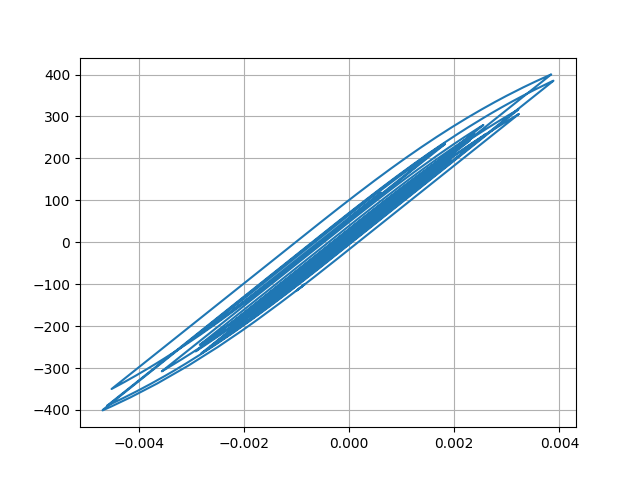

Data behind this chart, as committed beside it:
Desplacment, Force
0.0, 0.0
7.098892511662961e-06, 0.7099
2.1902672098383415e-05, 2.19
3.307680102516759e-05, 3.308
3.415533107138994e-05, 3.415
2.608946249813387e-05, 2.609
1.549193688754424e-05, 1.549
1.0084898881741425e-05, 1.008
1.3174028704303431e-05, 1.317
2.2536191063995933e-05, 2.254
3.26275399744013e-05, 3.263
3.7968615644898626e-05, 3.797
3.6397892920489675e-05, 3.64
3.0931395905239154e-05, 3.093
2.8758032701689197e-05, 2.876
3.552757210397623e-05, 3.553
5.144390182165563e-05, 5.144
7.149255367368332e-05, 7.149
8.873552049681726e-05, 8.873
9.76401147115458e-05, 9.763
9.544382776828903e-05, 9.543
8.487239218481373e-05, 8.486
7.221917332721842e-05, 7.221
6.326104749090802e-05, 6.325
5.930323764856043e-05, 5.929
5.8205971221395885e-05, 5.82
5.824582828355666e-05, 5.824
5.7572722075604953e-05, 5.756
5.5741330472786635e-05, 5.573
5.261211919909093e-05, 5.26
4.7333375496723886e-05, 4.732
4.015727098194072e-05, 4.015
3.328075477203014e-05, 3.327
2.803544560773207e-05, 2.803
2.2560684917214755e-05, 2.255
1.3343118273182483e-05, 1.333
-4.090895223080328e-06, -0.41
-3.046569891006445e-05, -3.047
-6.145442826796569e-05, -6.146
-9.027511734963146e-05, -9.028
-0.0001104, -11.04
-0.0001202, -12.02
-0.0001233, -12.33
-0.000125, -12.49
-0.0001253, -12.53
-0.0001237, -12.37
-0.000121, -12.1
-0.0001207, -12.07
-0.0001318, -13.18
-0.0001575, -15.75
-0.0001925, -19.24
-0.0002257, -22.56
-0.0002468, -24.66
-0.0002535, -25.34
-0.000255, -25.48
-0.0002619, -26.17
-0.0002773, -27.71
-0.0002958, -29.56
-0.0003074, -30.71
-0.0003024, -30.22
... 2,941 more rows
